Labelled photos from "resized_256", an image-classification folder in wrooble/Brain_Tumor_MRI. The possible labels are: glioma, meningioma, no tumor, pituitary tumor.

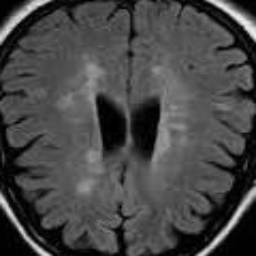
Label: no tumor

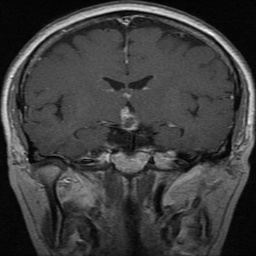
Label: pituitary tumor

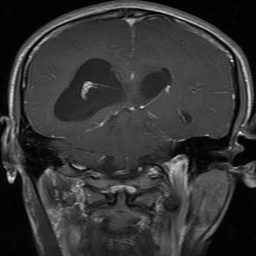
Label: glioma

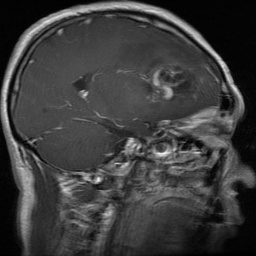
Label: glioma

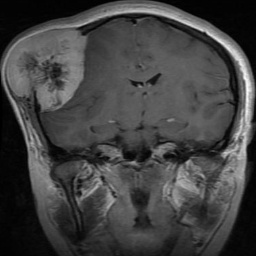
Label: meningioma

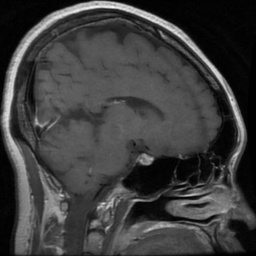
Label: pituitary tumor
